Labelled photos from "split", an image-classification folder in shiva5019/automated_cricket_runout_detection-system. The possible labels are: not out, out.

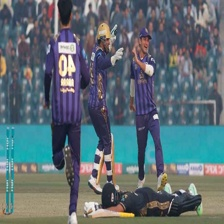
Label: not out

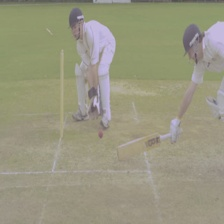
Label: not out

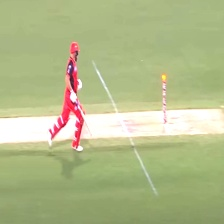
Label: out

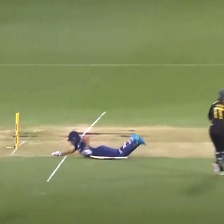
Label: not out

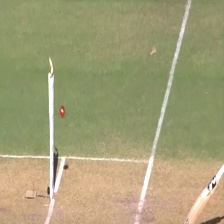
Label: out

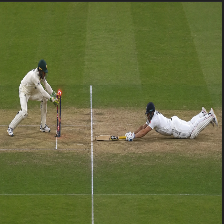
Label: out
